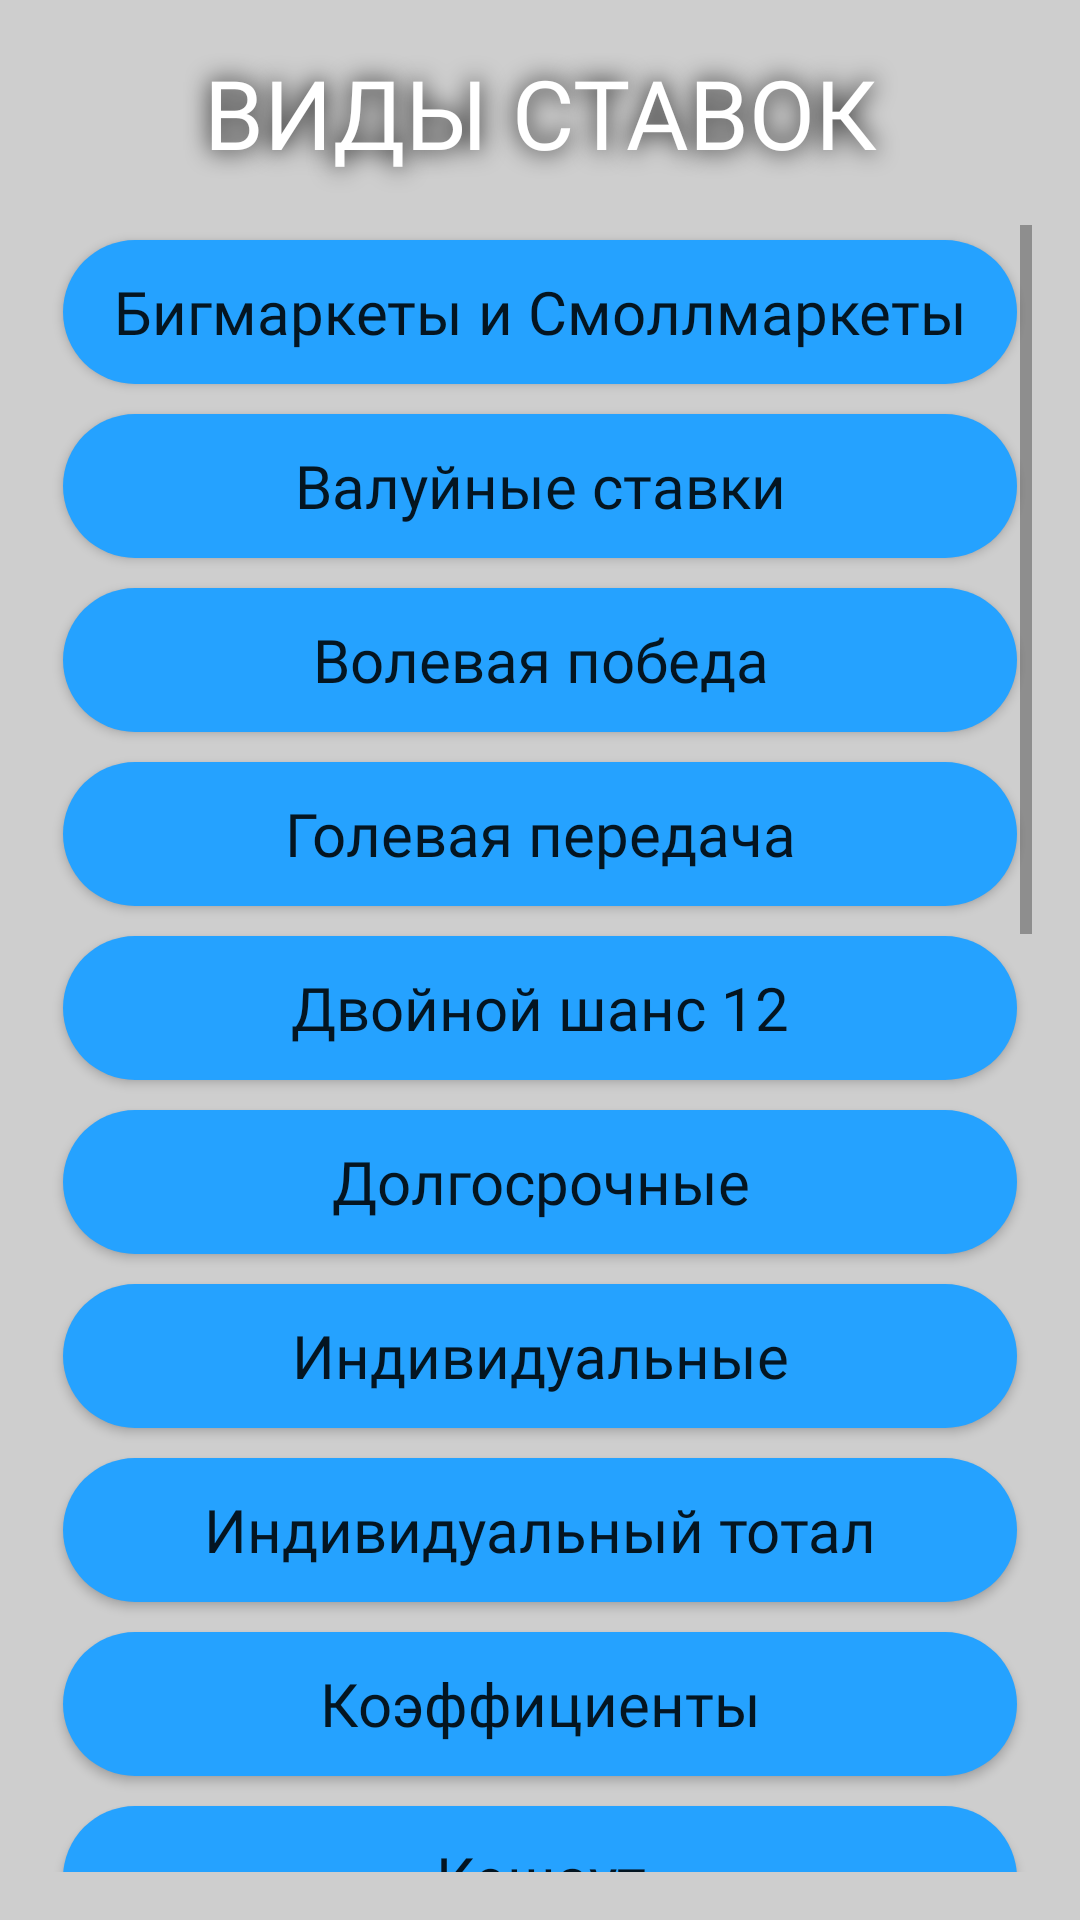

Layout XML and referenced resources for this Android screen:
<!-- AndroidManifest.xml: application theme Theme.RateGuide -->
<!-- res/layout/fragment_types_bets.xml -->
<?xml version="1.0" encoding="utf-8"?>
<LinearLayout xmlns:android="http://schemas.android.com/apk/res/android"
    xmlns:tools="http://schemas.android.com/tools"
    android:layout_width="match_parent"
    android:layout_height="match_parent"
    android:background="@color/transparentGrey"
    android:orientation="vertical"
    android:paddingHorizontal="16dp"
    android:paddingBottom="16dp"
    tools:context=".presentation.typesbets.TypesBetsFragment">

    <TextView
        style="@style/Theme.RateGuide.FontTittle"
        android:layout_width="match_parent"
        android:layout_height="wrap_content"
        android:gravity="center_horizontal"
        android:paddingVertical="16dp"
        android:text="@string/types_bets" />

    <ScrollView
        android:layout_width="match_parent"
        android:layout_height="match_parent">

        <LinearLayout
            android:layout_width="match_parent"
            android:layout_height="wrap_content"
            android:orientation="vertical">

            <Button
                android:id="@+id/btBigAndSmall"
                style="@style/Theme.RateGuide.ButtonTypes"
                android:layout_width="match_parent"
                android:layout_height="wrap_content"
                android:text="@string/big_and_small" />

            <Button
                android:id="@+id/btValueBets"
                style="@style/Theme.RateGuide.ButtonTypes"
                android:layout_width="match_parent"
                android:layout_height="wrap_content"
                android:text="@string/value_bets" />

            <Button
                android:id="@+id/btWillfulVictory"
                style="@style/Theme.RateGuide.ButtonTypes"
                android:layout_width="match_parent"
                android:layout_height="wrap_content"
                android:text="@string/willful_victory" />

            <Button
                android:id="@+id/btAssist"
                style="@style/Theme.RateGuide.ButtonTypes"
                android:layout_width="match_parent"
                android:layout_height="wrap_content"
                android:text="@string/assist" />

            <Button
                android:id="@+id/btDoubleChance12"
                style="@style/Theme.RateGuide.ButtonTypes"
                android:layout_width="match_parent"
                android:layout_height="wrap_content"
                android:text="@string/double_chance_12" />

            <Button
                android:id="@+id/btLongTerm"
                style="@style/Theme.RateGuide.ButtonTypes"
                android:layout_width="match_parent"
                android:layout_height="wrap_content"
                android:text="@string/long_term" />

            <Button
                android:id="@+id/btIndividual"
                style="@style/Theme.RateGuide.ButtonTypes"
                android:layout_width="match_parent"
                android:layout_height="wrap_content"
                android:text="@string/individual" />

            <Button
                android:id="@+id/btIndividualTotal"
                style="@style/Theme.RateGuide.ButtonTypes"
                android:layout_width="match_parent"
                android:layout_height="wrap_content"
                android:text="@string/individual_total" />

            <Button
                android:id="@+id/btCoefficients"
                style="@style/Theme.RateGuide.ButtonTypes"
                android:layout_width="match_parent"
                android:layout_height="wrap_content"
                android:text="@string/coefficient" />

            <Button
                android:id="@+id/btCashout"
                style="@style/Theme.RateGuide.ButtonTypes"
                android:layout_width="match_parent"
                android:layout_height="wrap_content"
                android:text="@string/cashout" />

            <Button
                android:id="@+id/btMargin"
                style="@style/Theme.RateGuide.ButtonTypes"
                android:layout_width="match_parent"
                android:layout_height="wrap_content"
                android:text="@string/margin" />

            <Button
                android:id="@+id/btOnOut"
                style="@style/Theme.RateGuide.ButtonTypes"
                android:layout_width="match_parent"
                android:layout_height="wrap_content"
                android:text="@string/on_out" />

            <Button
                android:id="@+id/btOnCorridor"
                style="@style/Theme.RateGuide.ButtonTypes"
                android:layout_width="match_parent"
                android:layout_height="wrap_content"
                android:text="@string/on_corridor" />

            <Button
                android:id="@+id/btToStatistics"
                style="@style/Theme.RateGuide.ButtonTypes"
                android:layout_width="match_parent"
                android:layout_height="wrap_content"
                android:text="@string/to_statistics" />

            <Button
                android:id="@+id/btBothToScore"
                style="@style/Theme.RateGuide.ButtonTypes"
                android:layout_width="match_parent"
                android:layout_height="wrap_content"
                android:text="@string/both_to_score" />

            <Button
                android:id="@+id/btOrdinaries"
                style="@style/Theme.RateGuide.ButtonTypes"
                android:layout_width="match_parent"
                android:layout_height="wrap_content"
                android:text="@string/ordinaries" />

            <Button
                android:id="@+id/btLoadLine"
                style="@style/Theme.RateGuide.ButtonTypes"
                android:layout_width="match_parent"
                android:layout_height="wrap_content"
                android:text="@string/load_line" />

            <Button
                android:id="@+id/btSystem"
                style="@style/Theme.RateGuide.ButtonTypes"
                android:layout_width="match_parent"
                android:layout_height="wrap_content"
                android:text="@string/system" />

            <Button
                android:id="@+id/btTotal"
                style="@style/Theme.RateGuide.ButtonTypes"
                android:layout_width="match_parent"
                android:layout_height="wrap_content"
                android:text="@string/total" />

            <Button
                android:id="@+id/btTotalThreeWay"
                style="@style/Theme.RateGuide.ButtonTypes"
                android:layout_width="match_parent"
                android:layout_height="wrap_content"
                android:text="@string/total_three_way" />

            <Button
                android:id="@+id/btHandicap"
                style="@style/Theme.RateGuide.ButtonTypes"
                android:layout_width="match_parent"
                android:layout_height="wrap_content"
                android:text="@string/handicap" />

            <Button
                android:id="@+id/btExpress"
                style="@style/Theme.RateGuide.ButtonTypes"
                android:layout_width="match_parent"
                android:layout_height="wrap_content"
                android:text="@string/express" />

        </LinearLayout>
    </ScrollView>
</LinearLayout>
<!-- resources referenced by this layout -->
<resources>
  <color name="transparentGrey">#809E9E9E</color>
  <string name="assist">Голевая передача</string>
  <string name="big_and_small">Бигмаркеты и Смоллмаркеты</string>
  <string name="both_to_score">Обе забьют</string>
  <string name="cashout">Кэшаут</string>
  <string name="coefficient">Коэффициенты</string>
  <string name="double_chance_12">Двойной шанс 12</string>
  <string name="express">Экспресс</string>
  <string name="handicap">Фора</string>
  <string name="individual">Индивидуальные</string>
  <string name="individual_total">Индивидуальный тотал</string>
  <string name="load_line">Прогруз линии</string>
  <string name="long_term">Долгосрочные</string>
  <string name="margin">Маржа</string>
  <string name="on_corridor">На коридор</string>
  <string name="on_out">На исход</string>
  <string name="ordinaries">Ординары</string>
  <string name="system">Система</string>
  <string name="to_statistics">На статистику</string>
  <string name="total">Тотал</string>
  <string name="total_three_way">Тотал трехпутевый</string>
  <string name="types_bets">Виды ставок</string>
  <string name="value_bets">Валуйные ставки</string>
  <string name="willful_victory">Волевая победа</string>
  <style name="Theme.RateGuide.ButtonTypes" parent="Theme.RateGuide">
          <item name="colorPrimary">@color/green</item>
          <item name="android:fontFamily">@font/montserrat_extra_bold</item>
          <item name="android:textSize">20sp</item>
          <item name="android:background">@drawable/custom_button</item>
          <item name="android:color">@color/orange</item>
          <item name="android:foreground">@drawable/custom_button_foreground</item>
          <item name="android:colorPrimary">@color/orange</item>
          <item name="android:layout_margin">5dp</item>
          
          
      </style>
  <style name="Theme.RateGuide.FontTittle" parent="Theme.RateGuide">
          <item name="android:fontFamily">@font/montserrat_extra_bold</item>
          <item name="android:textColor">@color/white</item>
          <item name="android:textSize">32sp</item>
          <item name="android:shadowColor">@color/black</item>
          <item name="android:shadowRadius">20</item>
          <item name="android:textAllCaps">true</item>
      </style>
  <style name="Theme.RateGuide" parent="Theme.MaterialComponents.DayNight.NoActionBar">
          
          <item name="colorPrimary">@color/dark_green2</item>
          <item name="colorPrimaryVariant">@color/dark_green2</item>
          <item name="colorOnPrimary">@color/white</item>
          
          <item name="colorSecondary">@color/teal_200</item>
          <item name="colorSecondaryVariant">@color/teal_700</item>
          <item name="colorOnSecondary">@color/black</item>
          
          <item name="android:statusBarColor">?attr/colorPrimaryVariant</item>
          
      </style>
  <color name="green">#37FF00</color>
  <!-- drawable custom_button (drawable) -->
  <?xml version="1.0" encoding="utf-8"?>
  <selector xmlns:android="http://schemas.android.com/apk/res/android">
      <item>
          <shape android:shape="rectangle">
  
              <solid android:color="@color/blue" />
              <corners android:radius="50dp" />
          </shape>
      </item>
  </selector>
  <color name="orange">#FF7E00</color>
  <!-- drawable custom_button_foreground (drawable) -->
  <?xml version="1.0" encoding="utf-8"?>
  <selector xmlns:android="http://schemas.android.com/apk/res/android">
      <item>
          <shape android:shape="rectangle">
              <stroke android:width="3dp" android:color="@color/white" />
              <solid android:color="@android:color/transparent"/>
              <corners android:radius="50dp" />
          </shape>
      </item>
  </selector>
  <color name="white">#FFFFFFFF</color>
  <color name="black">#FF000000</color>
  <color name="dark_green2">#071C15</color>
  <color name="teal_200">#FF03DAC5</color>
  <color name="teal_700">#FF018786</color>
  <color name="blue">#25A2FF</color>
</resources>
